Dataset: bottles_sized (GitHub, fominykhartur/bottles_dataset). Classes: armanyak, balzamy, beer bottle, beer can, brendi, pink champagne, white champagne, cider, konyak, liker, rom, tekila, viski, vodka, pink wine, red wine, white wine.

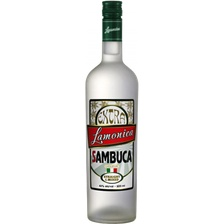
Label: liker

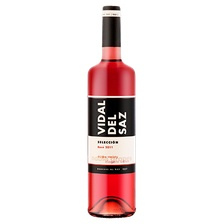
Label: pink wine

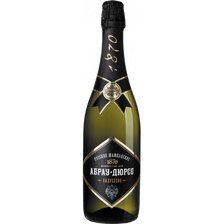
Label: white champagne

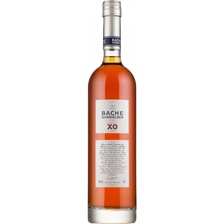
Label: konyak

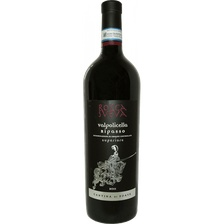
Label: red wine

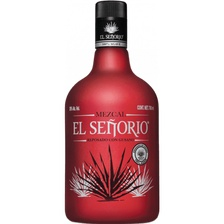
Label: tekila
